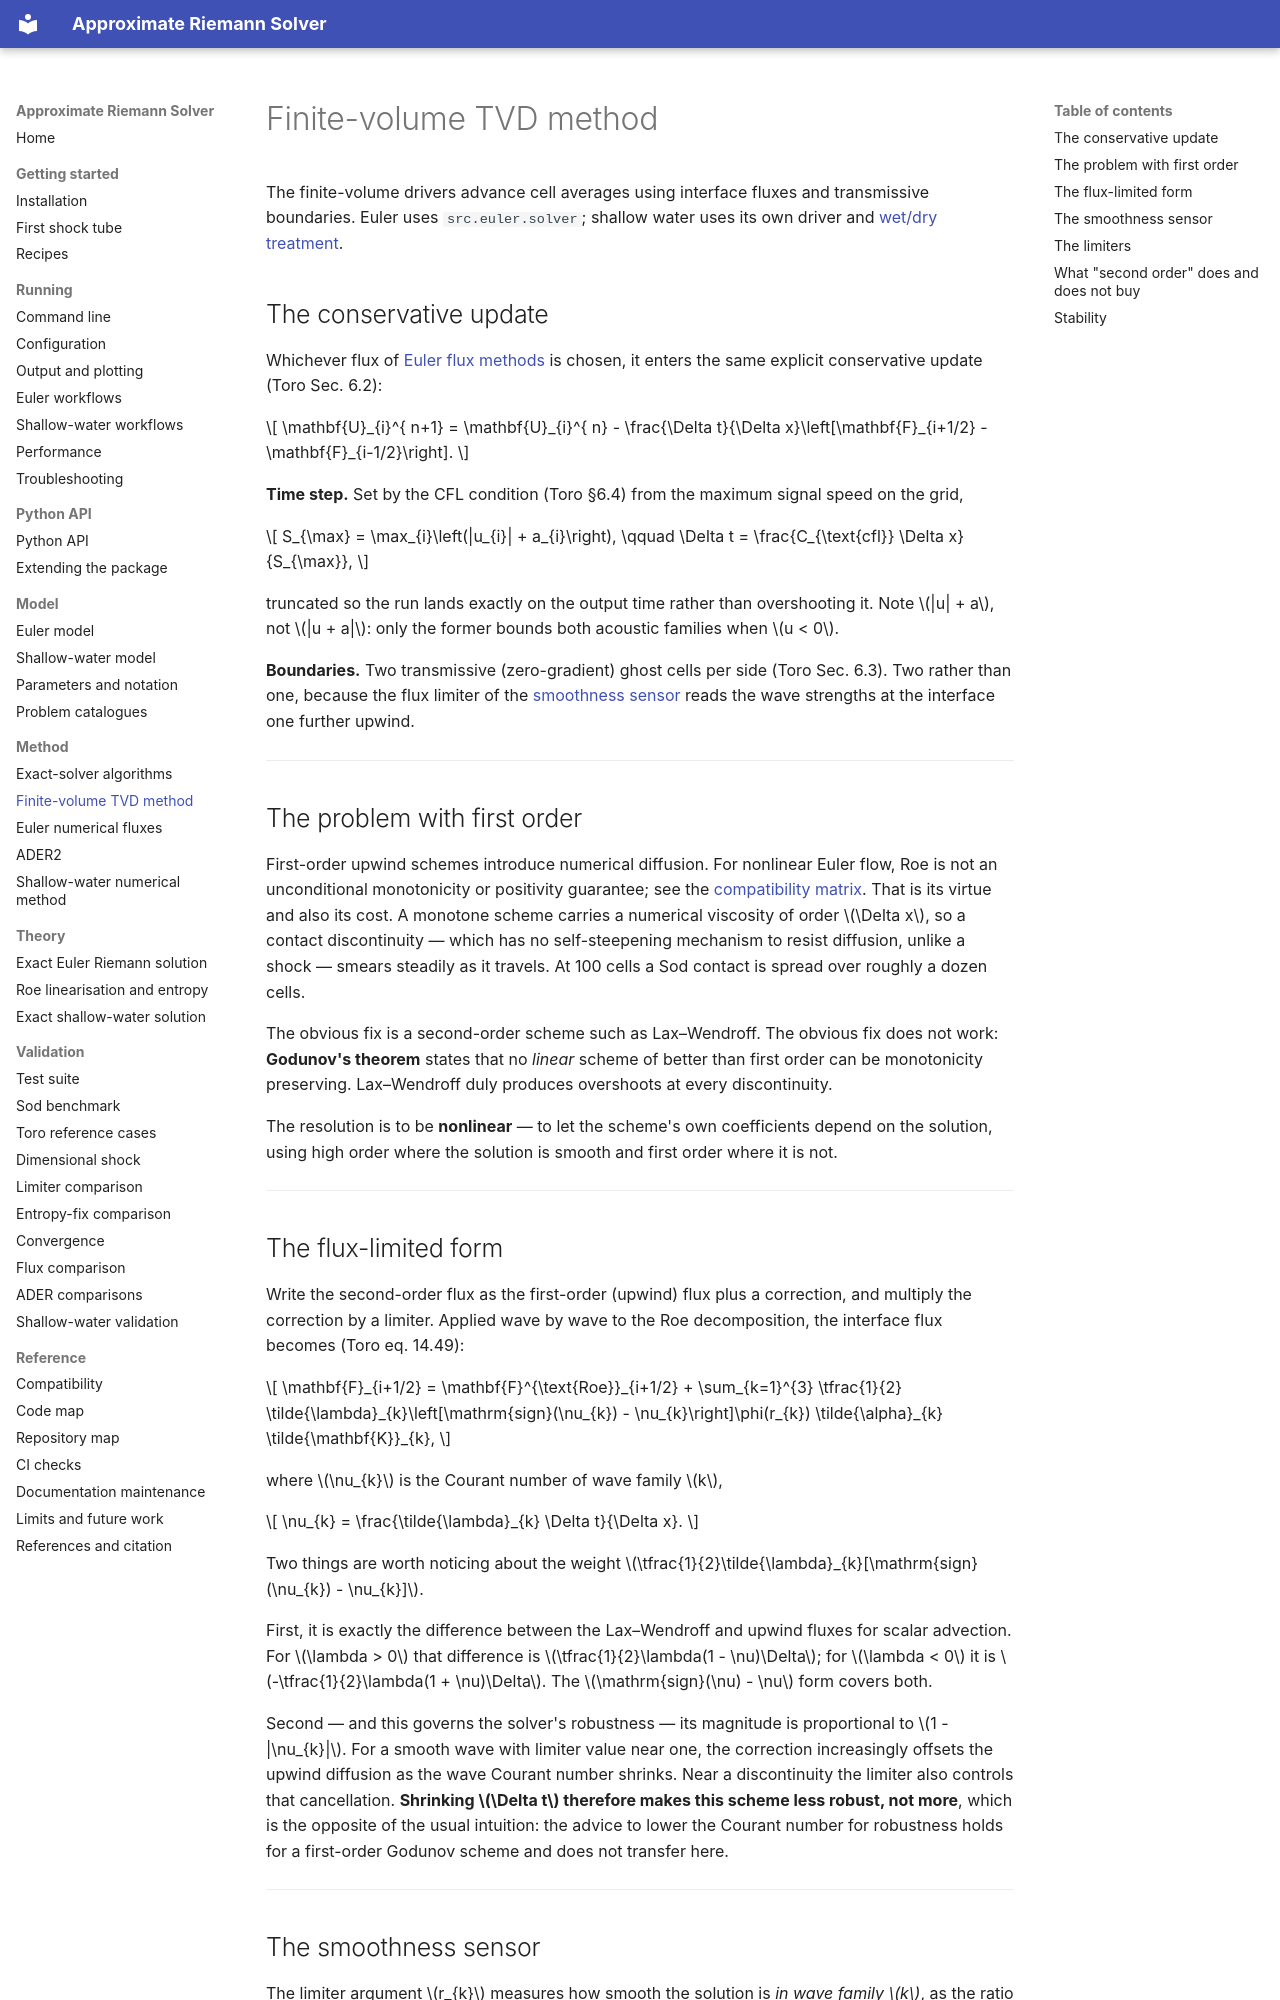

repository: mrodrig6/approximate_riemann_solver · page: method/finite-volume.html · generator: mkdocs

# Finite-volume TVD method

The finite-volume drivers advance cell averages using interface fluxes and transmissive
boundaries. Euler uses `src.euler.solver`; shallow water uses its own driver and
[wet/dry treatment](../model/shallow-water.md).

## The conservative update

Whichever flux of [Euler flux methods](fluxes.md) is chosen, it enters the same explicit
conservative update (Toro Sec. 6.2):

$$
\mathbf{U}_{i}^{ n+1} = \mathbf{U}_{i}^{ n} - \frac{\Delta t}{\Delta x}\left[\mathbf{F}_{i+1/2} - \mathbf{F}_{i-1/2}\right].
$$

**Time step.** Set by the CFL condition (Toro §6.4) from the maximum signal speed on the
grid,

$$
S_{\max} = \max_{i}\left(|u_{i}| + a_{i}\right), \qquad \Delta t = \frac{C_{\text{cfl}} \Delta x}{S_{\max}},
$$

truncated so the run lands exactly on the output time rather than overshooting it. Note
$|u| + a$, not $|u + a|$: only the former bounds both acoustic families when $u < 0$.

**Boundaries.** Two transmissive (zero-gradient) ghost cells per side (Toro Sec. 6.3).
Two rather than one, because the flux limiter of the
[smoothness sensor](#the-smoothness-sensor) reads the wave strengths at the interface
one further upwind.

______________________________________________________________________

## The problem with first order

First-order upwind schemes introduce numerical diffusion. For nonlinear Euler flow, Roe
is not an unconditional monotonicity or positivity guarantee; see the
[compatibility matrix](../reference/compatibility.md). That is its virtue and also its
cost. A monotone scheme carries a numerical viscosity of order $\Delta x$, so a contact
discontinuity — which has no self-steepening mechanism to resist diffusion, unlike a
shock — smears steadily as it travels. At 100 cells a Sod contact is spread over roughly
a dozen cells.

The obvious fix is a second-order scheme such as Lax–Wendroff. The obvious fix does not
work: **Godunov's theorem** states that no *linear* scheme of better than first order
can be monotonicity preserving. Lax–Wendroff duly produces overshoots at every
discontinuity.

The resolution is to be **nonlinear** — to let the scheme's own coefficients depend on
the solution, using high order where the solution is smooth and first order where it is
not.

______________________________________________________________________

## The flux-limited form

Write the second-order flux as the first-order (upwind) flux plus a correction, and
multiply the correction by a limiter. Applied wave by wave to the Roe decomposition, the
interface flux becomes (Toro eq. 14.49):

$$
\mathbf{F}_{i+1/2} = \mathbf{F}^{\text{Roe}}_{i+1/2} + \sum_{k=1}^{3} \tfrac{1}{2} \tilde{\lambda}_{k}\left[\mathrm{sign}(\nu_{k}) - \nu_{k}\right]\phi(r_{k}) \tilde{\alpha}_{k} \tilde{\mathbf{K}}_{k},
$$

where $\nu_{k}$ is the Courant number of wave family $k$,

$$
\nu_{k} = \frac{\tilde{\lambda}_{k} \Delta t}{\Delta x}.
$$

Two things are worth noticing about the weight
$\tfrac{1}{2}\tilde{\lambda}_{k}[\mathrm{sign}(\nu_{k}) - \nu_{k}]$.

First, it is exactly the difference between the Lax–Wendroff and upwind fluxes for
scalar advection. For $\lambda > 0$ that difference is
$\tfrac{1}{2}\lambda(1 - \nu)\Delta$; for $\lambda < 0$ it is
$-\tfrac{1}{2}\lambda(1 + \nu)\Delta$. The $\mathrm{sign}(\nu) - \nu$ form covers both.

Second — and this governs the solver's robustness — its magnitude is proportional to
$1 - |\nu_{k}|$. For a smooth wave with limiter value near one, the correction
increasingly offsets the upwind diffusion as the wave Courant number shrinks. Near a
discontinuity the limiter also controls that cancellation. **Shrinking $\Delta t$
therefore makes this scheme less robust, not more**, which is the opposite of the usual
intuition: the advice to lower the Courant number for robustness holds for a first-order
Godunov scheme and does not transfer here.

______________________________________________________________________
